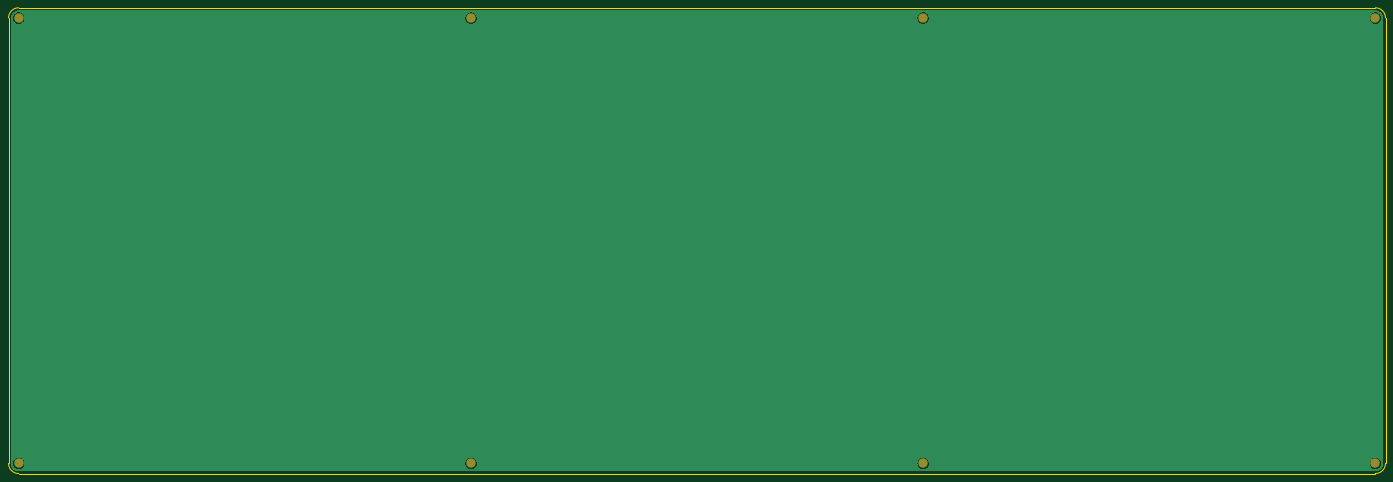
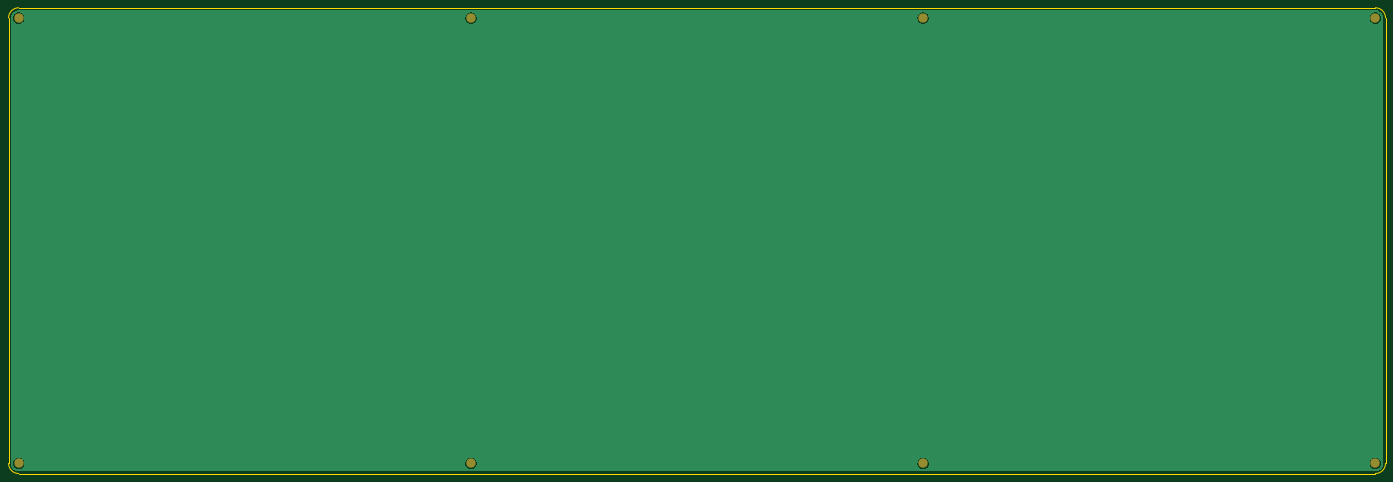
Circuit board: 9 layer files. Board 323.8 x 109.5 mm.
- bottom_copper: hzk65_bottom-B_Cu.gbr (16089 bytes)
- bottom_mask: hzk65_bottom-B_Mask.gbr (866 bytes)
- paste: hzk65_bottom-B_Paste.gbr (499 bytes)
- bottom_silk: hzk65_bottom-B_Silkscreen.gbr (500 bytes)
- outline: hzk65_bottom-Edge_Cuts.gbr (1035 bytes)
- top_copper: hzk65_bottom-F_Cu.gbr (16089 bytes)
- top_mask: hzk65_bottom-F_Mask.gbr (866 bytes)
- paste: hzk65_bottom-F_Paste.gbr (499 bytes)
- top_silk: hzk65_bottom-F_Silkscreen.gbr (500 bytes)

=== bottom_copper: hzk65_bottom-B_Cu.gbr (16089 bytes, source omitted) ===
=== bottom_mask: hzk65_bottom-B_Mask.gbr ===
%TF.GenerationSoftware,KiCad,Pcbnew,10.0.4-10.0.4~ubuntu24.04.1*%
%TF.CreationDate,2026-07-11T11:19:18+02:00*%
%TF.ProjectId,hzk65_bottom,687a6b36-355f-4626-9f74-746f6d2e6b69,rev?*%
%TF.SameCoordinates,Original*%
%TF.FileFunction,Soldermask,Bot*%
%TF.FilePolarity,Negative*%
%FSLAX46Y46*%
G04 Gerber Fmt 4.6, Leading zero omitted, Abs format (unit mm)*
G04 Created by KiCad (PCBNEW 10.0.4-10.0.4~ubuntu24.04.1) date 2026-07-11 11:19:18*
%MOMM*%
%LPD*%
G01*
G04 APERTURE LIST*
%ADD10C,2.200000*%
G04 APERTURE END LIST*
D10*
%TO.C,H8*%
X369094850Y-202408350D03*
%TD*%
%TO.C,H5*%
X50007350Y-202408350D03*
%TD*%
%TO.C,H6*%
X156370183Y-202408350D03*
%TD*%
%TO.C,H7*%
X262733016Y-202408350D03*
%TD*%
%TO.C,H2*%
X156370183Y-97633350D03*
%TD*%
%TO.C,H4*%
X369094850Y-97633350D03*
%TD*%
%TO.C,H3*%
X262733016Y-97633350D03*
%TD*%
%TO.C,H1*%
X50007350Y-97633350D03*
%TD*%
M02*

=== paste: hzk65_bottom-B_Paste.gbr ===
%TF.GenerationSoftware,KiCad,Pcbnew,10.0.4-10.0.4~ubuntu24.04.1*%
%TF.CreationDate,2026-07-11T11:19:17+02:00*%
%TF.ProjectId,hzk65_bottom,687a6b36-355f-4626-9f74-746f6d2e6b69,rev?*%
%TF.SameCoordinates,Original*%
%TF.FileFunction,Paste,Bot*%
%TF.FilePolarity,Positive*%
%FSLAX46Y46*%
G04 Gerber Fmt 4.6, Leading zero omitted, Abs format (unit mm)*
G04 Created by KiCad (PCBNEW 10.0.4-10.0.4~ubuntu24.04.1) date 2026-07-11 11:19:17*
%MOMM*%
%LPD*%
G01*
G04 APERTURE LIST*
G04 APERTURE END LIST*
M02*

=== bottom_silk: hzk65_bottom-B_Silkscreen.gbr ===
%TF.GenerationSoftware,KiCad,Pcbnew,10.0.4-10.0.4~ubuntu24.04.1*%
%TF.CreationDate,2026-07-11T11:19:18+02:00*%
%TF.ProjectId,hzk65_bottom,687a6b36-355f-4626-9f74-746f6d2e6b69,rev?*%
%TF.SameCoordinates,Original*%
%TF.FileFunction,Legend,Bot*%
%TF.FilePolarity,Positive*%
%FSLAX46Y46*%
G04 Gerber Fmt 4.6, Leading zero omitted, Abs format (unit mm)*
G04 Created by KiCad (PCBNEW 10.0.4-10.0.4~ubuntu24.04.1) date 2026-07-11 11:19:18*
%MOMM*%
%LPD*%
G01*
G04 APERTURE LIST*
G04 APERTURE END LIST*
M02*

=== outline: hzk65_bottom-Edge_Cuts.gbr ===
%TF.GenerationSoftware,KiCad,Pcbnew,10.0.4-10.0.4~ubuntu24.04.1*%
%TF.CreationDate,2026-07-11T11:19:18+02:00*%
%TF.ProjectId,hzk65_bottom,687a6b36-355f-4626-9f74-746f6d2e6b69,rev?*%
%TF.SameCoordinates,Original*%
%TF.FileFunction,Profile,NP*%
%FSLAX46Y46*%
G04 Gerber Fmt 4.6, Leading zero omitted, Abs format (unit mm)*
G04 Created by KiCad (PCBNEW 10.0.4-10.0.4~ubuntu24.04.1) date 2026-07-11 11:19:18*
%MOMM*%
%LPD*%
G01*
G04 APERTURE LIST*
%TA.AperFunction,Profile*%
%ADD10C,0.050000*%
%TD*%
G04 APERTURE END LIST*
D10*
X47626100Y-97633350D02*
G75*
G02*
X50007350Y-95252100I2381250J0D01*
G01*
X47626100Y-202406050D02*
X47626100Y-97633350D01*
X50007350Y-95252100D02*
X369088050Y-95252100D01*
X50007350Y-204787300D02*
G75*
G02*
X47626100Y-202406050I50J2381300D01*
G01*
X369088050Y-95252100D02*
G75*
G02*
X371469300Y-97633350I-50J-2381300D01*
G01*
X369088050Y-204787300D02*
X50007350Y-204787300D01*
X371469300Y-97633350D02*
X371469300Y-202406050D01*
X371469300Y-202406050D02*
G75*
G02*
X369088050Y-204787300I-2381300J50D01*
G01*
M02*

=== top_copper: hzk65_bottom-F_Cu.gbr (16089 bytes, source omitted) ===
=== top_mask: hzk65_bottom-F_Mask.gbr ===
%TF.GenerationSoftware,KiCad,Pcbnew,10.0.4-10.0.4~ubuntu24.04.1*%
%TF.CreationDate,2026-07-11T11:19:18+02:00*%
%TF.ProjectId,hzk65_bottom,687a6b36-355f-4626-9f74-746f6d2e6b69,rev?*%
%TF.SameCoordinates,Original*%
%TF.FileFunction,Soldermask,Top*%
%TF.FilePolarity,Negative*%
%FSLAX46Y46*%
G04 Gerber Fmt 4.6, Leading zero omitted, Abs format (unit mm)*
G04 Created by KiCad (PCBNEW 10.0.4-10.0.4~ubuntu24.04.1) date 2026-07-11 11:19:18*
%MOMM*%
%LPD*%
G01*
G04 APERTURE LIST*
%ADD10C,2.200000*%
G04 APERTURE END LIST*
D10*
%TO.C,H8*%
X369094850Y-202408350D03*
%TD*%
%TO.C,H5*%
X50007350Y-202408350D03*
%TD*%
%TO.C,H6*%
X156370183Y-202408350D03*
%TD*%
%TO.C,H7*%
X262733016Y-202408350D03*
%TD*%
%TO.C,H2*%
X156370183Y-97633350D03*
%TD*%
%TO.C,H4*%
X369094850Y-97633350D03*
%TD*%
%TO.C,H3*%
X262733016Y-97633350D03*
%TD*%
%TO.C,H1*%
X50007350Y-97633350D03*
%TD*%
M02*

=== paste: hzk65_bottom-F_Paste.gbr ===
%TF.GenerationSoftware,KiCad,Pcbnew,10.0.4-10.0.4~ubuntu24.04.1*%
%TF.CreationDate,2026-07-11T11:19:17+02:00*%
%TF.ProjectId,hzk65_bottom,687a6b36-355f-4626-9f74-746f6d2e6b69,rev?*%
%TF.SameCoordinates,Original*%
%TF.FileFunction,Paste,Top*%
%TF.FilePolarity,Positive*%
%FSLAX46Y46*%
G04 Gerber Fmt 4.6, Leading zero omitted, Abs format (unit mm)*
G04 Created by KiCad (PCBNEW 10.0.4-10.0.4~ubuntu24.04.1) date 2026-07-11 11:19:17*
%MOMM*%
%LPD*%
G01*
G04 APERTURE LIST*
G04 APERTURE END LIST*
M02*

=== top_silk: hzk65_bottom-F_Silkscreen.gbr ===
%TF.GenerationSoftware,KiCad,Pcbnew,10.0.4-10.0.4~ubuntu24.04.1*%
%TF.CreationDate,2026-07-11T11:19:17+02:00*%
%TF.ProjectId,hzk65_bottom,687a6b36-355f-4626-9f74-746f6d2e6b69,rev?*%
%TF.SameCoordinates,Original*%
%TF.FileFunction,Legend,Top*%
%TF.FilePolarity,Positive*%
%FSLAX46Y46*%
G04 Gerber Fmt 4.6, Leading zero omitted, Abs format (unit mm)*
G04 Created by KiCad (PCBNEW 10.0.4-10.0.4~ubuntu24.04.1) date 2026-07-11 11:19:17*
%MOMM*%
%LPD*%
G01*
G04 APERTURE LIST*
G04 APERTURE END LIST*
M02*
